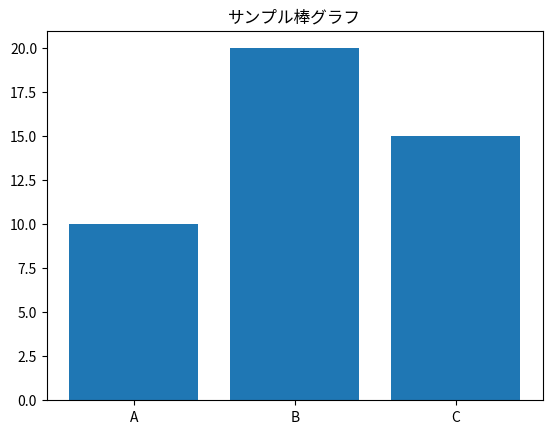

Write Python code to recreate this figure.
import matplotlib.pyplot as plt

def plot_bar(data, labels, title):
    plt.bar(labels, data)
    plt.title(title)
    plt.show()

if __name__ == "__main__":
    # テスト用ダミーデータ
    plot_bar([10, 20, 15], ['A', 'B', 'C'], 'サンプル棒グラフ') 